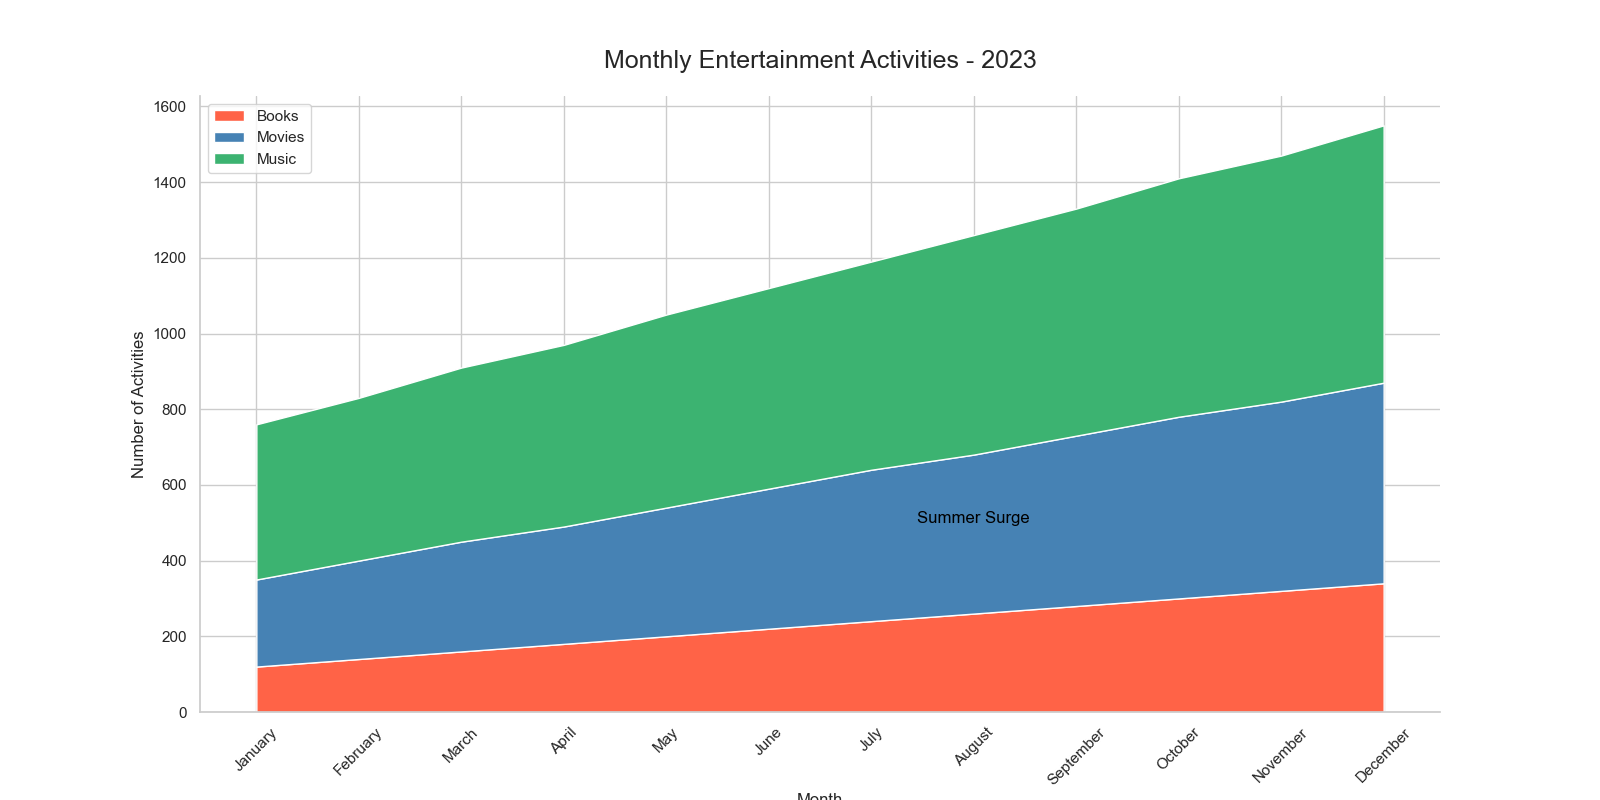

Source data for this figure (header and first rows):
Month, Books, Movies, Music
January, 120, 230, 410
February, 140, 260, 430
March, 160, 290, 460
April, 180, 310, 480
May, 200, 340, 510
June, 220, 370, 530
July, 240, 400, 550
August, 260, 420, 580
September, 280, 450, 600
October, 300, 480, 630
November, 320, 500, 650
December, 340, 530, 680
